Labelled photos from "trickski_data", an image-classification folder in TheClav/Trickski-Image-Classifier. The possible labels are: back, forward, left, right.

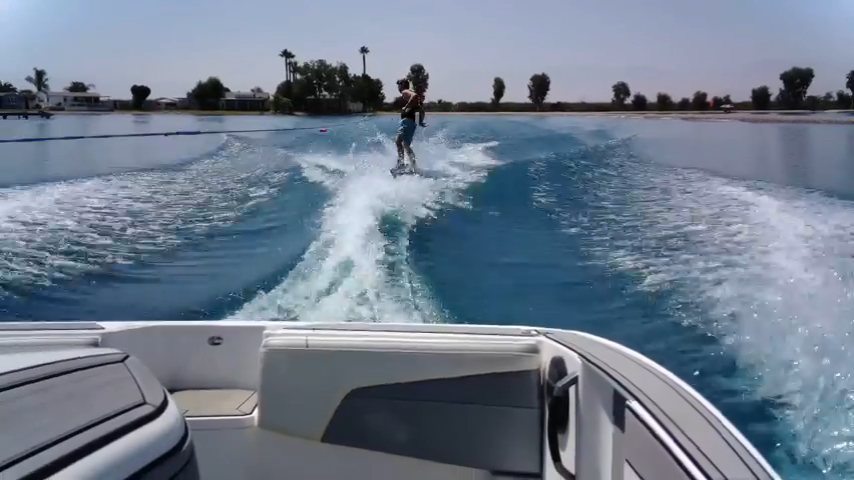
Label: left

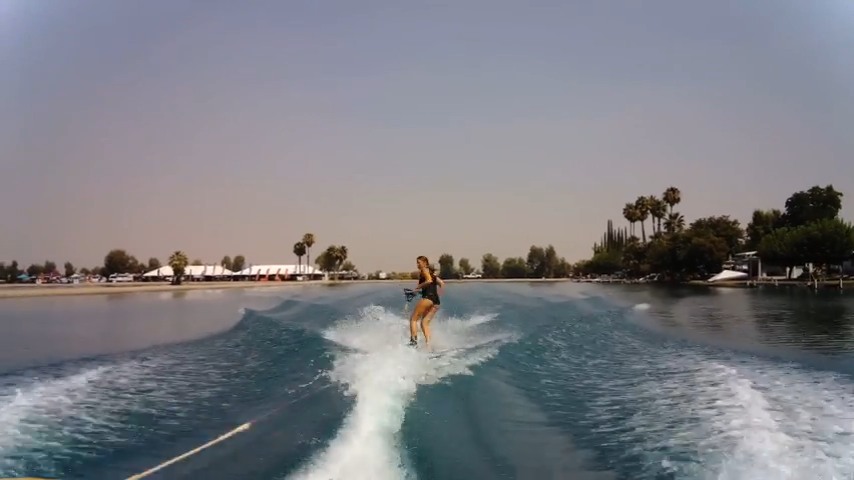
Label: left

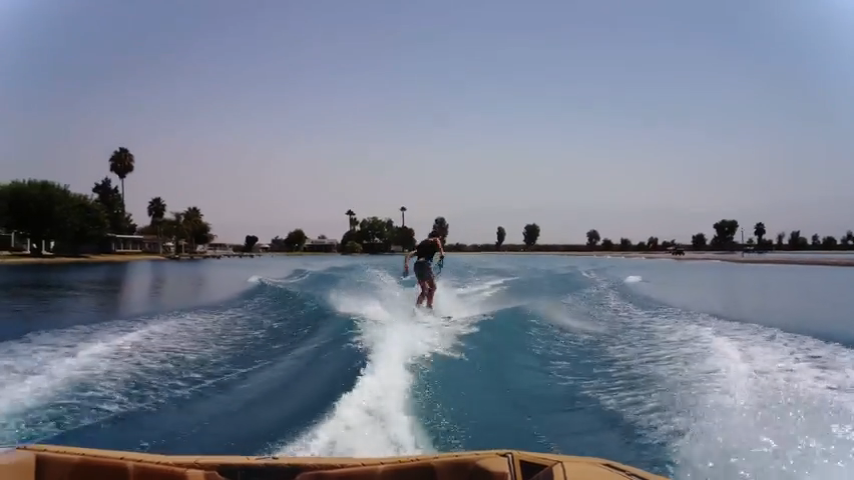
Label: right

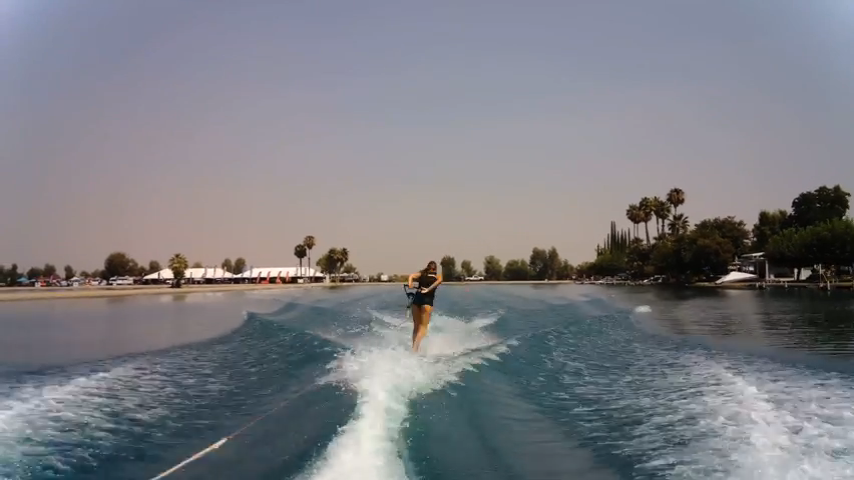
Label: back

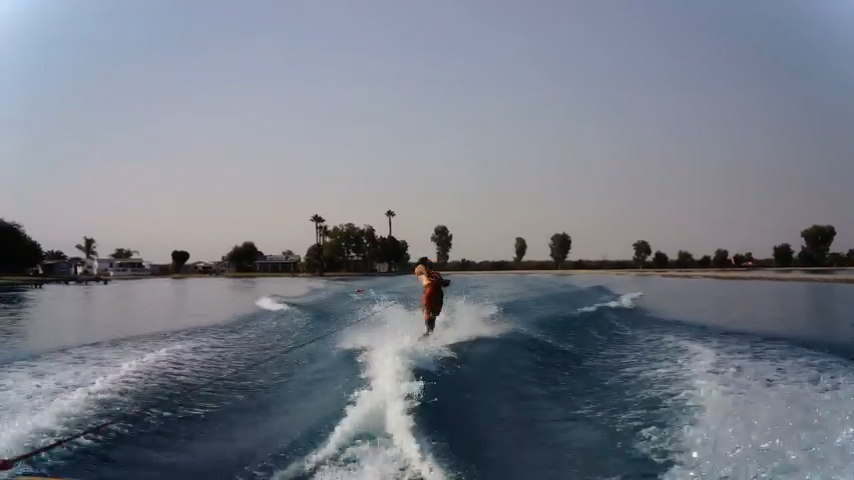
Label: back

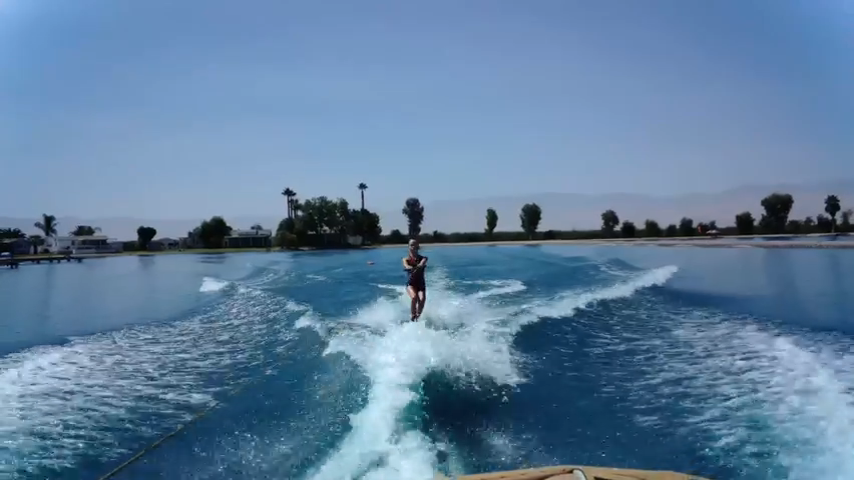
Label: forward
